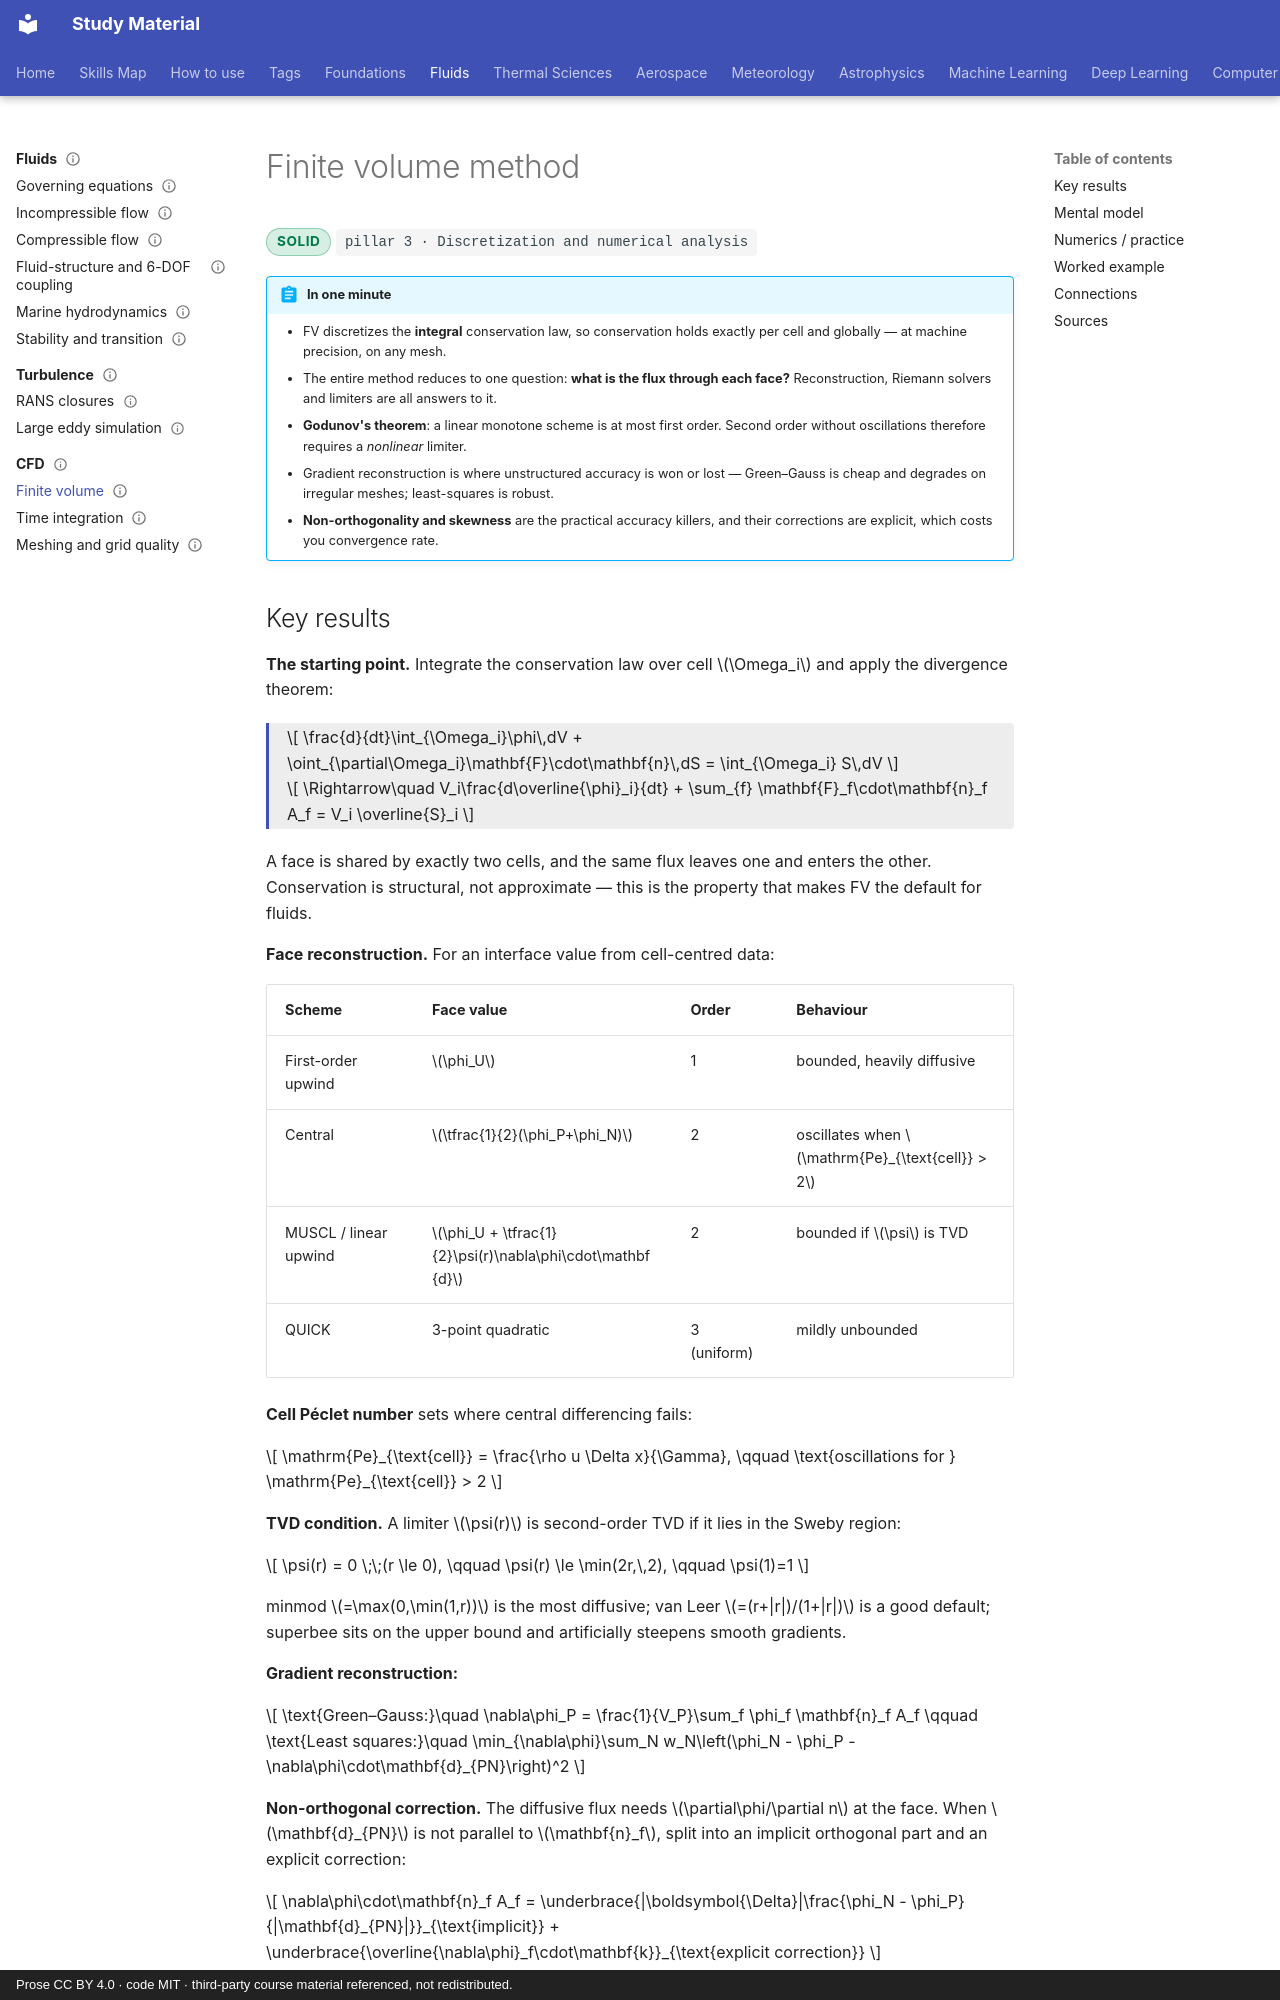

repository: pkjha-aero/StudyMaterial · page: fluids/cfd/finite-volume/index.html · generator: mkdocs · copyright: Prose CC BY 4.0 · code MIT · third-party course material referenced, not redistributed.

---
title: Finite volume method
status: solid
tags: [pillar-3, fluids, discretization, conservation]
updated: 2026-09-26
---

# Finite volume method

<span class="status status-solid">solid</span>
<span class="pillar">pillar 3 &middot; Discretization and numerical analysis</span>

!!! abstract "In one minute"
    - FV discretizes the **integral** conservation law, so conservation holds exactly per cell and globally — at machine precision, on any mesh.
    - The entire method reduces to one question: **what is the flux through each face?** Reconstruction, Riemann solvers and limiters are all answers to it.
    - **Godunov's theorem**: a linear monotone scheme is at most first order. Second order without oscillations therefore requires a *nonlinear* limiter.
    - Gradient reconstruction is where unstructured accuracy is won or lost — Green–Gauss is cheap and degrades on irregular meshes; least-squares is robust.
    - **Non-orthogonality and skewness** are the practical accuracy killers, and their corrections are explicit, which costs you convergence rate.

## Key results

**The starting point.** Integrate the conservation law over cell \(\Omega_i\) and apply the divergence theorem:

<div class="result" markdown>

\[
\frac{d}{dt}\int_{\Omega_i}\phi\,dV + \oint_{\partial\Omega_i}\mathbf{F}\cdot\mathbf{n}\,dS = \int_{\Omega_i} S\,dV
\]

\[
\Rightarrow\quad
V_i\frac{d\overline{\phi}_i}{dt} + \sum_{f} \mathbf{F}_f\cdot\mathbf{n}_f A_f = V_i \overline{S}_i
\]

</div>

A face is shared by exactly two cells, and the same flux leaves one and enters the other. Conservation is structural, not approximate — this is the property that makes FV the default for fluids.

**Face reconstruction.** For an interface value from cell-centred data:

| Scheme | Face value | Order | Behaviour |
|---|---|---|---|
| First-order upwind | \(\phi_U\) | 1 | bounded, heavily diffusive |
| Central | \(\tfrac{1}{2}(\phi_P+\phi_N)\) | 2 | oscillates when \(\mathrm{Pe}_{\text{cell}} > 2\) |
| MUSCL / linear upwind | \(\phi_U + \tfrac{1}{2}\psi(r)\nabla\phi\cdot\mathbf{d}\) | 2 | bounded if \(\psi\) is TVD |
| QUICK | 3-point quadratic | 3 (uniform) | mildly unbounded |

**Cell Péclet number** sets where central differencing fails:

\[
\mathrm{Pe}_{\text{cell}} = \frac{\rho u \Delta x}{\Gamma}, \qquad \text{oscillations for } \mathrm{Pe}_{\text{cell}} > 2
\]

**TVD condition.** A limiter \(\psi(r)\) is second-order TVD if it lies in the Sweby region:

\[
\psi(r) = 0 \;\;(r \le 0), \qquad \psi(r) \le \min(2r,\,2), \qquad \psi(1)=1
\]

minmod \(=\max(0,\min(1,r))\) is the most diffusive; van Leer \(=(r+|r|)/(1+|r|)\) is a good default; superbee sits on the upper bound and artificially steepens smooth gradients.

**Gradient reconstruction:**

\[
\text{Green–Gauss:}\quad \nabla\phi_P = \frac{1}{V_P}\sum_f \phi_f \mathbf{n}_f A_f
\qquad
\text{Least squares:}\quad \min_{\nabla\phi}\sum_N w_N\left(\phi_N - \phi_P - \nabla\phi\cdot\mathbf{d}_{PN}\right)^2
\]

**Non-orthogonal correction.** The diffusive flux needs \(\partial\phi/\partial n\) at the face. When \(\mathbf{d}_{PN}\) is not parallel to \(\mathbf{n}_f\), split into an implicit orthogonal part and an explicit correction:

\[
\nabla\phi\cdot\mathbf{n}_f A_f
= \underbrace{|\boldsymbol{\Delta}|\frac{\phi_N - \phi_P}{|\mathbf{d}_{PN}|}}_{\text{implicit}}
+ \underbrace{\overline{\nabla\phi}_f\cdot\mathbf{k}}_{\text{explicit correction}}
\]
